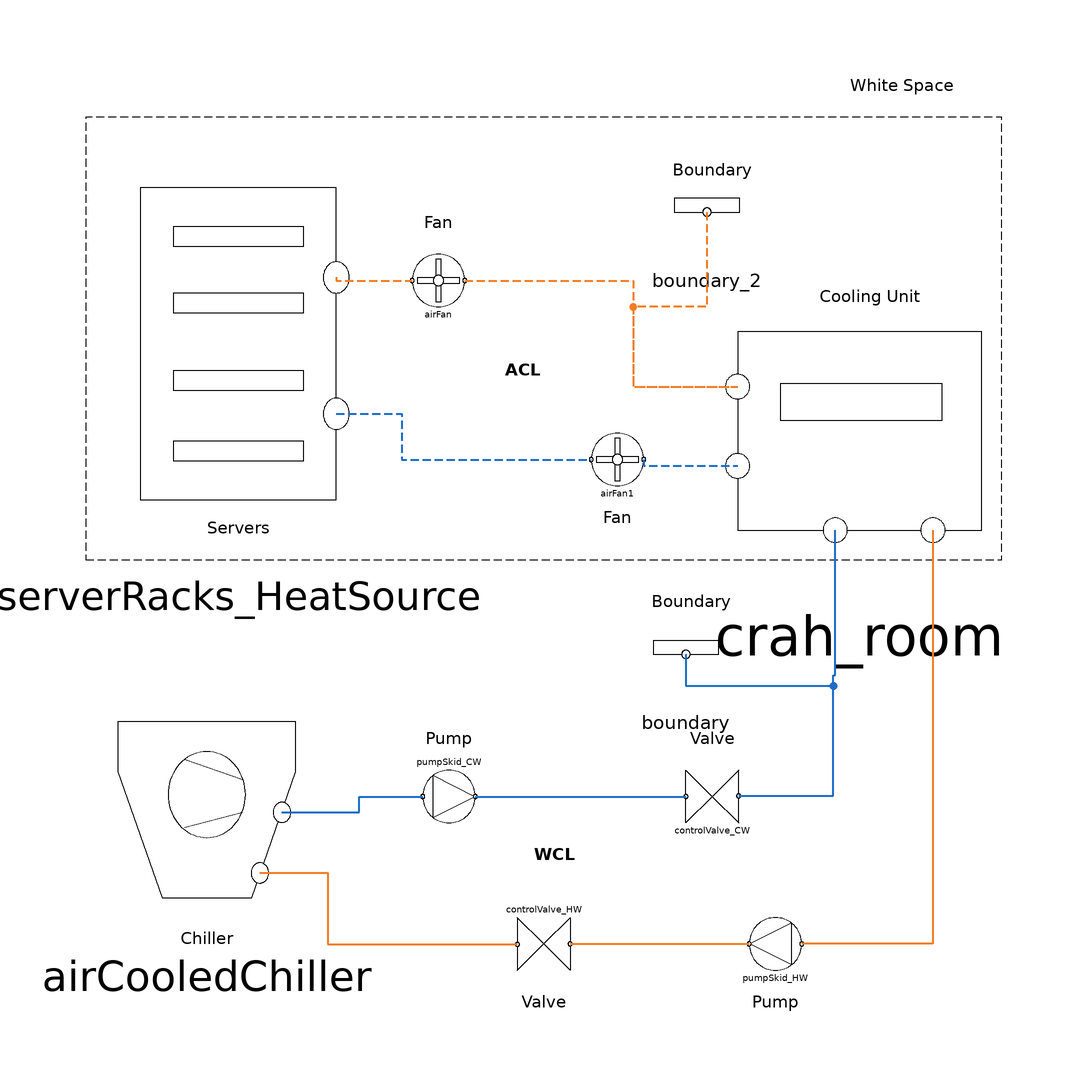

The Modelica model whose source follows is shown above as a component diagram (icons at their Placement, wires along their Line points).

model Datacentersystem

    ServerRacks_HeatSource serverRacks_HeatSource annotation (Placement(transformation(extent={{-90,8},{-28,82}})));
    Crah_room_Both crah_room annotation (Placement(transformation(extent={{30,-2},{88,56}})));
    PumpSkid pumpSkid_HW annotation (Placement(transformation(extent={{38,-74},
              {48,-64}})));
    ControlValve controlValve_HW annotation (Placement(transformation(
          extent={{-5,-5},{5,5}},
          rotation=180,
          origin={-1,-69})));
    AirCooledChiller airCooledChiller annotation (Placement(transformation(extent={{-86,-68},
              {-44,-20}})));
    PumpSkid pumpSkid_CW annotation (Placement(transformation(
          extent={{-5,-5},{5,5}},
          rotation=180,
          origin={-19,-41})));
    ControlValve controlValve_CW annotation (Placement(transformation(
          extent={{-5,-5},{5,5}},
          rotation=0,
          origin={31,-41})));

    AirFan airFan annotation (Placement(transformation(extent={{-26,52},{-16,62}})));
    AirFan airFan1 annotation (Placement(transformation(extent={{8,18},{18,28}})));
    Boundary boundary_2(T_set=292)
      annotation (Placement(transformation(extent={{20,60},{40,80}})));
    Boundary boundary(
      p_set=200000,
      T_set=286,
      Cp_air=4184)
      annotation (Placement(transformation(extent={{16,-24},{36,-4}})));
  equation

    connect(crah_room.port_water_out, pumpSkid_HW.port_water_in) annotation (
        Line(
        points={{72.92,9.6},{72.92,-69},{48,-69}},
        color={244,125,35},
        thickness=0.5));

    connect(controlValve_HW.port_water_in, pumpSkid_HW.port_water_out)
      annotation (Line(
        points={{4,-69},{38,-69}},
        color={244,125,35},
        thickness=0.5));
    connect(airCooledChiller.port_water_in, controlValve_HW.port_water_out)
      annotation (Line(
        points={{-54.92,-55.52},{-42,-55.52},{-42,-69.1},{-6,-69.1}},
        color={244,125,35},
        thickness=0.5));
    connect(pumpSkid_CW.port_water_out, controlValve_CW.port_water_in)
      annotation (Line(
        points={{-14,-41},{26,-41}},
        color={28,108,200},
        thickness=0.5));
    connect(serverRacks_HeatSource.port_air_out, airFan.port_air_in) annotation (
        Line(
        points={{-40.4,57.58},{-40.4,57},{-26,57}},
        color={244,125,35},
        thickness=0.5,
        pattern=LinePattern.Dash));
    connect(airFan.port_air_out, crah_room.port_air_in) annotation (Line(
        points={{-16,57},{16,57},{16,36.86},{35.8,36.86}},
        color={244,125,35},
        pattern=LinePattern.Dash,
        thickness=0.5));
    connect(airFan1.port_air_out, crah_room.port_air_out) annotation (Line(
        points={{18,23},{18,21.78},{35.8,21.78}},
        color={28,108,200},
        pattern=LinePattern.Dash,
        thickness=0.5));
    connect(serverRacks_HeatSource.port_air_in, airFan1.port_air_in) annotation (
        Line(
        points={{-40.4,31.68},{-28,31.68},{-28,23},{8,23}},
        color={28,108,200},
        pattern=LinePattern.Dash,
        thickness=0.5));
    connect(airCooledChiller.port_water_out, pumpSkid_CW.port_water_in)
      annotation (Line(
        points={{-50.72,-44},{-36,-44},{-36,-41},{-24,-41}},
        color={28,108,200},
        thickness=0.5));
    connect(controlValve_CW.port_water_out, crah_room.port_water_in)
      annotation (Line(
        points={{36,-40.9},{54,-40.9},{54,-18},{54.36,-18},{54.36,9.6}},
        color={28,108,200},
        thickness=0.5));
    connect(boundary_2.port_in, crah_room.port_air_in) annotation (Line(
        points={{30,70},{30,52},{16,52},{16,36.86},{35.8,36.86}},
        color={244,125,35},
        pattern=LinePattern.Dash,
        thickness=0.5));
    connect(boundary.port_in, crah_room.port_water_in) annotation (Line(
        points={{26,-14},{26,-20},{54,-20},{54,-18},{54.36,-18},{54.36,9.6}},
        color={28,108,200},
        thickness=0.5));
     annotation (

                Icon(coordinateSystem(preserveAspectRatio=false)), Diagram(
          coordinateSystem(preserveAspectRatio=false), graphics={Rectangle(
            extent={{-88,88},{86,4}},
            lineColor={0,0,0},
            fillColor={255,255,255},
            fillPattern=FillPattern.Solid,
            pattern=LinePattern.Dash), Text(
            extent={{46,92},{88,96}},
            textColor={0,0,0},
            textString="White Space"), Text(
            extent={{-86,-70},{-44,-66}},
            textColor={0,0,0},
            textString="Chiller"),     Text(
            extent={{-80,8},{-38,12}},
            textColor={0,0,0},
            textString="Servers"),     Text(
            extent={{40,52},{82,56}},
            textColor={0,0,0},
            textString="Cooling Unit"),Text(
            extent={{-26,38},{16,42}},
            textColor={0,0,0},
            textString="ACL",
            textStyle={TextStyle.Bold}),
                                       Text(
            extent={{-20,-54},{22,-50}},
            textColor={0,0,0},
            textString="WCL",
            textStyle={TextStyle.Bold}),
                                       Text(
            extent={{-40,-32},{2,-28}},
            textColor={0,0,0},
            textString="Pump"),        Text(
            extent={{22,-82},{64,-78}},
            textColor={0,0,0},
            textString="Pump"),        Text(
            extent={{6,-6},{48,-2}},
            textColor={0,0,0},
            textString="Boundary"),    Text(
            extent={{-22,-82},{20,-78}},
            textColor={0,0,0},
            textString="Valve"),       Text(
            extent={{10,-32},{52,-28}},
            textColor={0,0,0},
            textString="Valve"),       Text(
            extent={{-42,66},{0,70}},
            textColor={0,0,0},
            textString="Fan"),         Text(
            extent={{-8,10},{34,14}},
            textColor={0,0,0},
            textString="Fan"),         Text(
            extent={{10,76},{52,80}},
            textColor={0,0,0},
            textString="Boundary")}));
  end Datacentersystem;